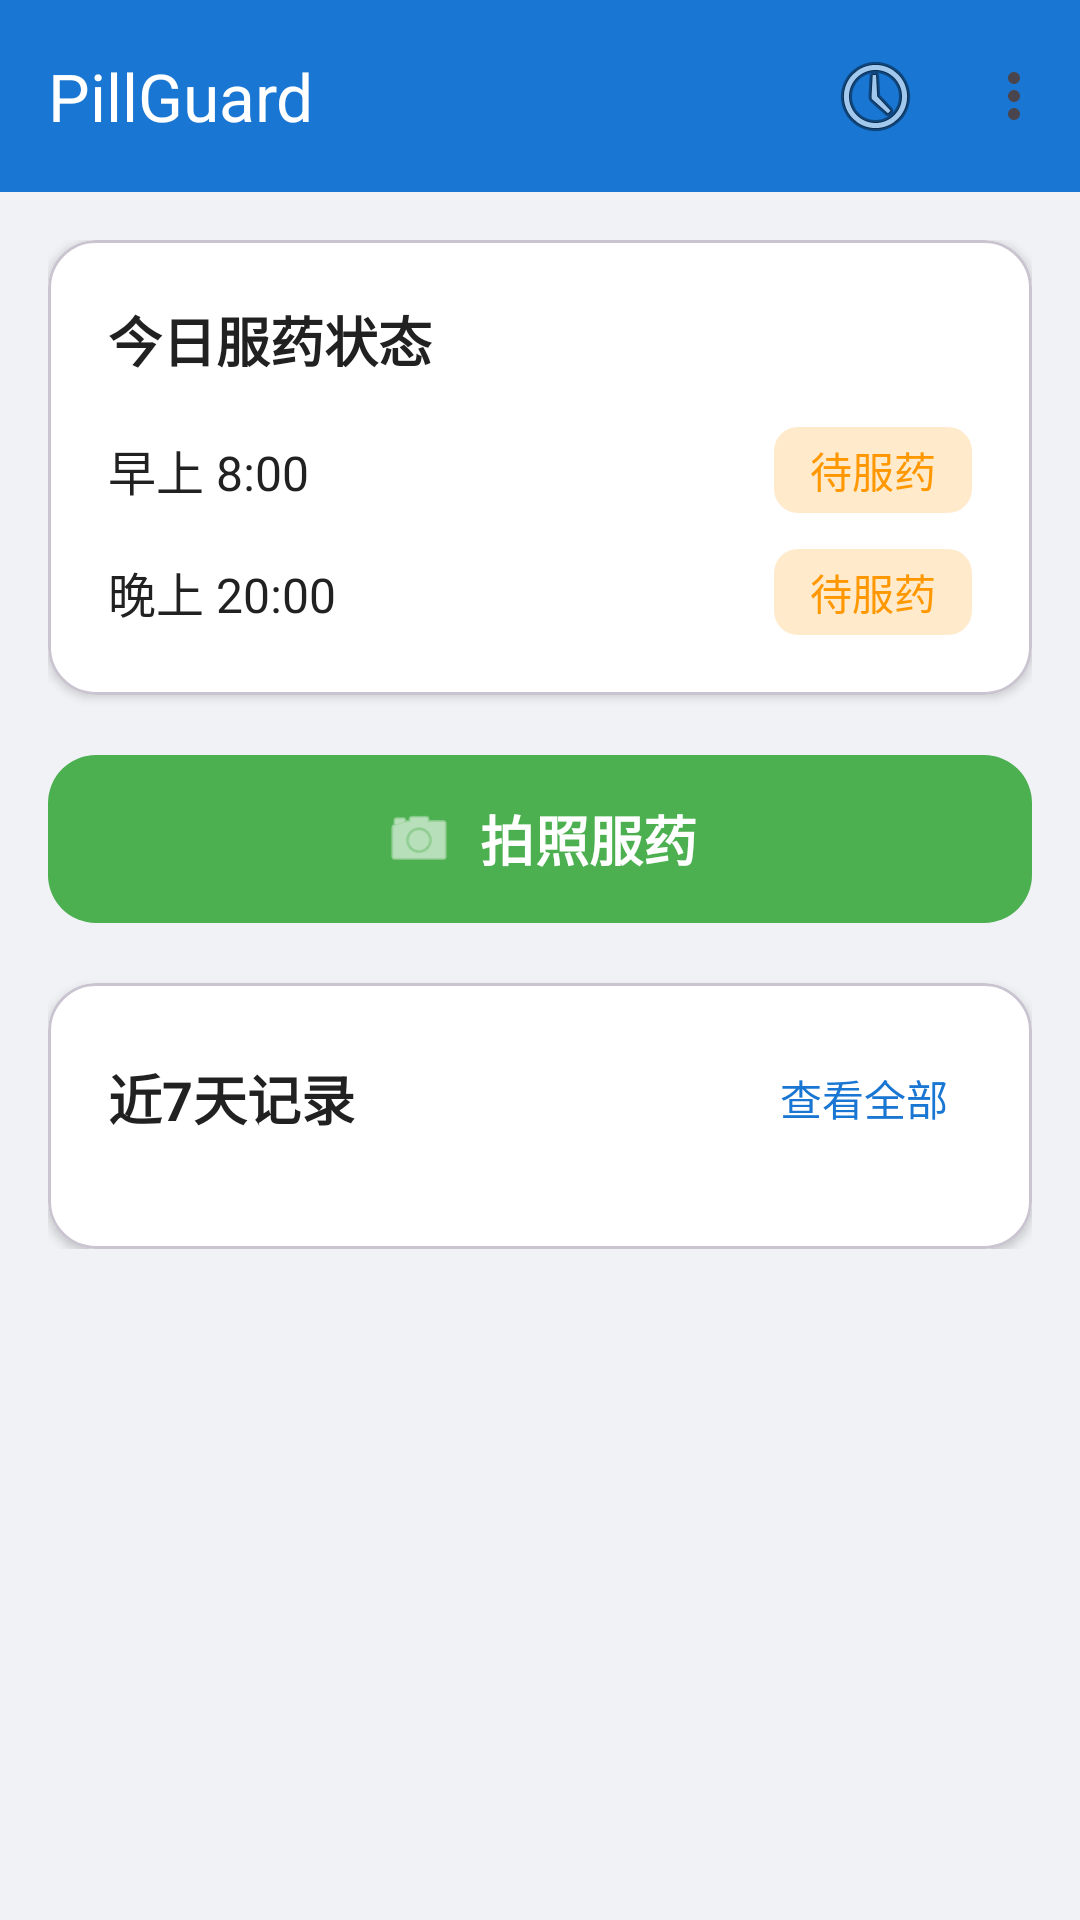

Write the Android layout XML for this screen, with the resource values it uses.
<!-- AndroidManifest.xml: application theme Theme.PillGuard -->
<!-- res/layout/activity_main.xml -->
<?xml version="1.0" encoding="utf-8"?>
<androidx.coordinatorlayout.widget.CoordinatorLayout
    xmlns:android="http://schemas.android.com/apk/res/android"
    xmlns:app="http://schemas.android.com/apk/res-auto"
    android:layout_width="match_parent"
    android:layout_height="match_parent"
    android:background="@color/bg">

    
    <com.google.android.material.appbar.AppBarLayout
        android:layout_width="match_parent"
        android:layout_height="wrap_content"
        android:background="@color/primary"
        app:elevation="4dp">

        <com.google.android.material.appbar.MaterialToolbar
            android:id="@+id/toolbar"
            android:layout_width="match_parent"
            android:layout_height="?attr/actionBarSize"
            app:title="PillGuard"
            app:titleTextColor="@color/white"
            app:menu="@menu/main_menu" />

    </com.google.android.material.appbar.AppBarLayout>

    <ScrollView
        android:layout_width="match_parent"
        android:layout_height="match_parent"
        app:layout_behavior="@string/appbar_scrolling_view_behavior">

        <LinearLayout
            android:layout_width="match_parent"
            android:layout_height="wrap_content"
            android:orientation="vertical"
            android:padding="16dp">

            
            <com.google.android.material.card.MaterialCardView
                android:layout_width="match_parent"
                android:layout_height="wrap_content"
                android:layout_marginBottom="16dp"
                app:cardCornerRadius="16dp"
                app:cardElevation="2dp"
                app:cardBackgroundColor="@color/card_bg">

                <LinearLayout
                    android:layout_width="match_parent"
                    android:layout_height="wrap_content"
                    android:orientation="vertical"
                    android:padding="20dp">

                    <TextView
                        android:layout_width="wrap_content"
                        android:layout_height="wrap_content"
                        android:text="今日服药状态"
                        android:textSize="18sp"
                        android:textStyle="bold"
                        android:textColor="@color/text_primary"
                        android:layout_marginBottom="16dp" />

                    
                    <LinearLayout
                        android:layout_width="match_parent"
                        android:layout_height="wrap_content"
                        android:orientation="horizontal"
                        android:gravity="center_vertical"
                        android:layout_marginBottom="12dp">

                        <TextView
                            android:layout_width="0dp"
                            android:layout_height="wrap_content"
                            android:layout_weight="1"
                            android:text="早上 8:00"
                            android:textSize="16sp"
                            android:textColor="@color/text_primary" />

                        <TextView
                            android:id="@+id/tvMorningStatus"
                            android:layout_width="wrap_content"
                            android:layout_height="wrap_content"
                            android:text="待服药"
                            android:textSize="14sp"
                            android:textColor="@color/orange"
                            android:background="@drawable/bg_status_pending"
                            android:paddingStart="12dp"
                            android:paddingEnd="12dp"
                            android:paddingTop="4dp"
                            android:paddingBottom="4dp" />

                    </LinearLayout>

                    
                    <LinearLayout
                        android:layout_width="match_parent"
                        android:layout_height="wrap_content"
                        android:orientation="horizontal"
                        android:gravity="center_vertical">

                        <TextView
                            android:layout_width="0dp"
                            android:layout_height="wrap_content"
                            android:layout_weight="1"
                            android:text="晚上 20:00"
                            android:textSize="16sp"
                            android:textColor="@color/text_primary" />

                        <TextView
                            android:id="@+id/tvEveningStatus"
                            android:layout_width="wrap_content"
                            android:layout_height="wrap_content"
                            android:text="待服药"
                            android:textSize="14sp"
                            android:textColor="@color/orange"
                            android:background="@drawable/bg_status_pending"
                            android:paddingStart="12dp"
                            android:paddingEnd="12dp"
                            android:paddingTop="4dp"
                            android:paddingBottom="4dp" />

                    </LinearLayout>

                </LinearLayout>

            </com.google.android.material.card.MaterialCardView>

            
            <com.google.android.material.button.MaterialButton
                android:id="@+id/btnTakePhoto"
                android:layout_width="match_parent"
                android:layout_height="64dp"
                android:text="拍照服药"
                android:textSize="18sp"
                android:textStyle="bold"
                app:icon="@android:drawable/ic_menu_camera"
                app:iconGravity="textStart"
                app:iconSize="24dp"
                app:cornerRadius="16dp"
                app:backgroundTint="@color/accent"
                android:layout_marginBottom="16dp" />

            
            <com.google.android.material.card.MaterialCardView
                android:layout_width="match_parent"
                android:layout_height="wrap_content"
                app:cardCornerRadius="16dp"
                app:cardElevation="2dp"
                app:cardBackgroundColor="@color/card_bg">

                <LinearLayout
                    android:layout_width="match_parent"
                    android:layout_height="wrap_content"
                    android:orientation="vertical"
                    android:padding="20dp">

                    <LinearLayout
                        android:layout_width="match_parent"
                        android:layout_height="wrap_content"
                        android:orientation="horizontal"
                        android:gravity="center_vertical"
                        android:layout_marginBottom="12dp">

                        <TextView
                            android:layout_width="0dp"
                            android:layout_height="wrap_content"
                            android:layout_weight="1"
                            android:text="近7天记录"
                            android:textSize="18sp"
                            android:textStyle="bold"
                            android:textColor="@color/text_primary" />

                        <TextView
                            android:id="@+id/tvViewAll"
                            android:layout_width="wrap_content"
                            android:layout_height="wrap_content"
                            android:text="查看全部"
                            android:textSize="14sp"
                            android:textColor="@color/primary"
                            android:padding="8dp" />

                    </LinearLayout>

                    
                    <androidx.recyclerview.widget.RecyclerView
                        android:id="@+id/rvWeeklyCalendar"
                        android:layout_width="match_parent"
                        android:layout_height="wrap_content"
                        android:nestedScrollingEnabled="false" />

                </LinearLayout>

            </com.google.android.material.card.MaterialCardView>

        </LinearLayout>

    </ScrollView>

</androidx.coordinatorlayout.widget.CoordinatorLayout>
<!-- resources referenced by this layout -->
<resources>
  <color name="accent">#4CAF50</color>
  <color name="bg">#F0F2F5</color>
  <color name="card_bg">#FFFFFF</color>
  <color name="orange">#FF9800</color>
  <color name="primary">#1976D2</color>
  <color name="text_primary">#212121</color>
  <color name="white">#FFFFFF</color>
  <!-- drawable bg_status_pending (drawable) -->
  <?xml version="1.0" encoding="utf-8"?>
  <shape xmlns:android="http://schemas.android.com/apk/res/android"
      android:shape="rectangle">
      <solid android:color="#33FF9800" />
      <corners android:radius="8dp" />
  </shape>
  <style name="Theme.PillGuard" parent="Theme.Material3.Light.NoActionBar">
          <item name="colorPrimary">@color/primary</item>
          <item name="colorPrimaryDark">@color/primary_dark</item>
          <item name="colorAccent">@color/accent</item>
          <item name="android:statusBarColor">@color/primary_dark</item>
          <item name="android:windowBackground">@color/bg</item>
      </style>
  <color name="primary_dark">#1565C0</color>
</resources>
